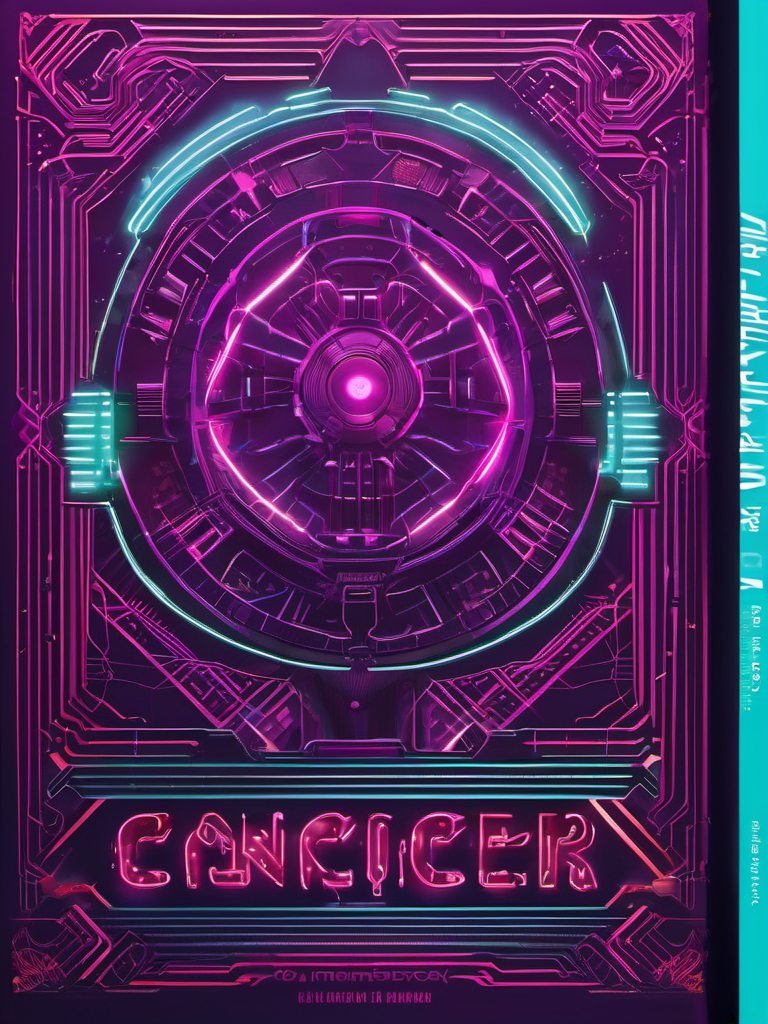
Generation parameters embedded in this image by AUTOMATIC1111 Stable Diffusion web UI or a fork of it (Forge, ...) (PNG 'parameters' text chunk):
neonpunk style Book Cover Design: A book cover for a Deep Learning Cancer Handbook, studio lighting, random colors  theme, HDR effects, DSLR shot | Title Style: vintage | Subtitle Style: serif . cyberpunk, vaporwave, neon, vibes, vibrant, stunningly beautiful, crisp, detailed, sleek, ultramodern, magenta highlights, dark purple shadows, high contrast, cinematic, ultra detailed, intricate, professional
Negative prompt: painting, drawing, illustration, glitch, deformed, mutated, cross-eyed, ugly, disfigured, (worst quality:2.00), (low quality:2.00), (normal quality:2.00), low-res,text,watermark


Steps: 25, Sampler: DPM++ 2M Karras, CFG scale: 7, Seed: 1924214708, Size: 768x1024, Model hash: 31e35c80fc, Model: sd_xl_base_1.0, Style Selector Enabled: True, Style Selector Randomize: False, Style Selector Style: Neon Punk, Version: v1.6.0